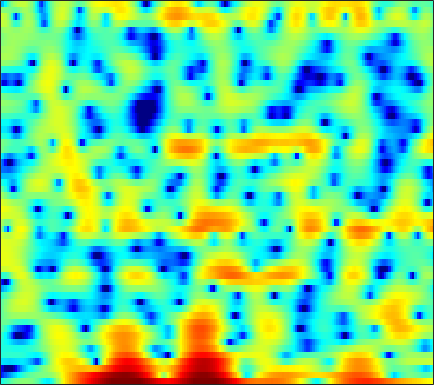

The table this chart was drawn from, first rows:
-4.4274, -3.8694, -3.1149, -2.409, -1.9135, -1.3045, -0.77864, -0.43957, -0.062915, 0.21758, 0.38326, 0.42881, 0.37397, 0.18906, -0.042419, -0.49485, -1.1322, -1.7311, -2.6809, -3.7724, -4.857, -5.4859, -5.5905, -4.528
-14.27, -12.98, -11.47, -10.13, -9.202, -8.029, -6.917, -6.12, -5.116, -4.196, -3.357, -2.792, -2.132, -1.58, -1.234, -0.8637, -0.5933, -0.4461, -0.3103, -0.2168, -0.1262, -0.02736, 0.1862, 0.5565
-15.16, -16.66, -19.66, -25.27, -33.24, -24.69, -18.15, -15.12, -12.18, -9.988, -8.294, -7.249, -6.082, -5.096, -4.439, -3.626, -2.852, -2.28, -1.515, -0.7437, 0.03114, 0.6141, 1.39, 2.156
-5.989, -6.169, -6.39, -6.533, -6.579, -6.539, -6.392, -6.237, -6.026, -5.902, -5.944, -6.141, -6.676, -7.609, -8.619, -10.4, -12.18, -12.32, -10, -6.794, -3.963, -2.173, -0.1591, 1.501
-3.713, -3.548, -3.386, -3.273, -3.22, -3.185, -3.175, -3.187, -3.244, -3.358, -3.545, -3.741, -4.082, -4.498, -4.827, -5.219, -5.399, -5.258, -4.604, -3.476, -2.096, -1.027, 0.3371, 1.565
-3.964, -3.871, -3.823, -3.845, -3.901, -3.998, -4.087, -4.136, -4.167, -4.148, -4.056, -3.936, -3.716, -3.418, -3.148, -2.724, -2.228, -1.798, -1.157, -0.4559, 0.2757, 0.8249, 1.541, 2.209
-3.499, -3.873, -4.492, -5.232, -5.847, -6.675, -7.452, -7.929, -8.343, -8.425, -8.145, -7.728, -6.956, -6.013, -5.241, -4.134, -3.007, -2.168, -1.08, -0.0511, 0.8929, 1.538, 2.312, 2.97
-2.678, -3.558, -5.035, -6.949, -8.749, -11.84, -16.09, -20.14, -23.25, -20.39, -17.93, -16.74, -15.28, -13.19, -11.23, -8.452, -5.85, -4.109, -2.094, -0.4052, 0.9982, 1.881, 2.86, 3.625
-1.27, -1.935, -3.058, -4.468, -5.724, -7.628, -9.571, -10.87, -12.14, -12.89, -13.65, -14.54, -15.77, -15.01, -12.58, -8.9, -5.726, -3.757, -1.61, 0.09282, 1.441, 2.258, 3.118, 3.737
-0.8174, -0.7969, -0.9065, -1.153, -1.409, -1.804, -2.213, -2.51, -2.851, -3.107, -3.253, -3.269, -3.135, -2.807, -2.421, -1.742, -0.9565, -0.361, 0.3783, 1.025, 1.552, 1.868, 2.171, 2.347
-1.486, -0.8573, -0.1956, 0.2782, 0.5406, 0.7939, 0.9506, 1.03, 1.096, 1.117, 1.109, 1.101, 1.081, 1.054, 1.025, 0.9643, 0.8704, 0.7614, 0.5589, 0.3044, 0.001407, -0.2427, -0.589, -0.9306
-1.575, -0.7441, 0.1859, 0.9497, 1.427, 1.953, 2.352, 2.584, 2.808, 2.926, 2.949, 2.904, 2.741, 2.466, 2.174, 1.65, 0.9448, 0.2922, -0.7605, -2.03, -3.521, -4.73, -6.25, -7.282
-1.617, -0.9181, -0.0521, 0.743, 1.288, 1.932, 2.482, 2.825, 3.173, 3.409, 3.511, 3.487, 3.314, 2.972, 2.588, 1.884, 0.9394, 0.04053, -1.49, -3.529, -6.291, -9.114, -14.82, -22.79
-3.635, -3.026, -2.153, -1.236, -0.5413, 0.3502, 1.187, 1.746, 2.365, 2.83, 3.123, 3.222, 3.206, 3, 2.726, 2.209, 1.511, 0.8652, -0.1421, -1.28, -2.492, -3.383, -4.418, -5.05
-8.945, -8.272, -7.149, -5.678, -4.425, -2.709, -1.128, -0.1024, 1.032, 1.866, 2.406, 2.647, 2.768, 2.672, 2.488, 2.117, 1.635, 1.217, 0.6539, 0.09559, -0.4178, -0.744, -1.067, -1.24
-13.93, -16.18, -23.73, -15.4, -9.76, -5.058, -1.979, -0.3435, 1.211, 2.203, 2.74, 2.889, 2.784, 2.419, 2.009, 1.341, 0.6438, 0.1669, -0.384, -0.8185, -1.108, -1.227, -1.25, -1.119
-3.078, -3.241, -3.09, -2.132, -0.9985, 0.6371, 2.071, 2.924, 3.688, 4.008, 3.909, 3.538, 2.63, 1.271, -0.05198, -2.116, -4.243, -5.476, -6.195, -6.042, -5.79, -5.79, -6.003, -6.102
2.978, 2.973, 3.07, 3.271, 3.456, 3.717, 3.888, 3.931, 3.81, 3.415, 2.675, 1.859, 0.3652, -1.729, -3.809, -7.584, -13.14, -17.7, -16.03, -12.71, -11.41, -11.66, -13.59, -18.49
4.077, 4.053, 4.015, 3.953, 3.882, 3.739, 3.522, 3.277, 2.821, 2.201, 1.382, 0.6301, -0.5563, -1.954, -3.104, -4.685, -6.126, -7.021, -7.863, -8.346, -8.737, -8.973, -9.227, -9.296
4.08, 4.059, 3.983, 3.852, 3.72, 3.476, 3.162, 2.862, 2.372, 1.774, 1.075, 0.4765, -0.4029, -1.339, -2.067, -3.019, -3.934, -4.556, -5.259, -5.853, -6.332, -6.589, -6.838, -6.938
3.982, 3.95, 3.867, 3.739, 3.611, 3.392, 3.1, 2.837, 2.411, 1.888, 1.26, 0.7238, -0.05808, -0.9008, -1.554, -2.425, -3.264, -3.834, -4.525, -5.119, -5.579, -5.896, -6.282, -6.616
3.911, 3.807, 3.664, 3.55, 3.479, 3.404, 3.295, 3.177, 2.917, 2.507, 1.921, 1.374, 0.4767, -0.5962, -1.473, -2.696, -3.83, -4.564, -5.318, -5.721, -5.935, -6.083, -6.306, -6.743
3.409, 2.866, 2.264, 2.054, 2.24, 2.796, 3.426, 3.784, 4.021, 3.934, 3.493, 2.923, 1.793, 0.2228, -1.302, -3.867, -7.108, -9.64, -10.88, -9.117, -7.142, -6.052, -5.209, -5.062
1.291, -1.2, -7.115, -12.6, -5.783, -0.5619, 2.276, 3.567, 4.556, 4.902, 4.713, 4.227, 3.205, 1.701, 0.2201, -2.291, -5.308, -7.582, -8.681, -6.906, -4.839, -3.612, -2.584, -2.034
2.021, 1.091, -0.05291, -0.4507, -0.01962, 1.124, 2.219, 2.84, 3.35, 3.435, 3.141, 2.679, 1.825, 0.6989, -0.2285, -1.48, -2.561, -3.176, -3.514, -3.483, -3.1, -2.723, -2.306, -2.014
3.936, 3.699, 3.41, 3.213, 3.134, 3.072, 3.041, 2.965, 2.735, 2.293, 1.606, 0.9384, -0.244, -1.67, -2.873, -4.506, -5.909, -6.462, -6.364, -5.639, -4.631, -3.965, -3.195, -2.741
4.611, 4.398, 4.085, 3.775, 3.543, 3.224, 2.895, 2.614, 2.131, 1.519, 0.6896, -0.1301, -1.553, -3.513, -5.511, -9.409, -16.75, -40.09, -14.98, -9.234, -6.17, -4.678, -3.309, -2.475
3.717, 3.355, 2.842, 2.316, 1.953, 1.554, 1.21, 1.004, 0.7734, 0.5034, 0.1151, -0.2909, -1.006, -1.996, -2.879, -4.134, -5.213, -5.555, -5.234, -4.253, -3.169, -2.417, -1.621, -1.051
1.715, 1.029, -0.01099, -1.126, -1.926, -2.713, -2.925, -2.691, -1.996, -1.24, -0.58, -0.2023, 0.1098, 0.2489, 0.2575, 0.2004, 0.1314, 0.1225, 0.1357, 0.2424, 0.3045, 0.3414, 0.3155, 0.2209
-0.5925, -1.581, -3.368, -5.94, -8.834, -15.07, -16.52, -10.96, -6.227, -3.243, -1.197, -0.03076, 1.099, 1.933, 2.378, 2.788, 3.052, 3.141, 3.152, 2.982, 2.634, 2.204, 1.387, 0.2356
-3.673, -4.17, -5.119, -6.412, -7.44, -8.537, -8.325, -7.2, -5.158, -3.125, -1.349, -0.2478, 0.9978, 1.976, 2.563, 3.173, 3.58, 3.756, 3.832, 3.67, 3.273, 2.764, 1.728, 0.1444
-7.839, -7.619, -7.566, -7.584, -7.506, -7.27, -6.676, -6.028, -5.013, -3.822, -2.636, -1.829, -0.7976, 0.0832, 0.678, 1.361, 1.896, 2.219, 2.493, 2.635, 2.581, 2.443, 2.086, 1.586
-10.34, -10.5, -10.94, -11.28, -11.19, -10.49, -9.351, -8.34, -7.031, -5.818, -4.756, -4.032, -3.146, -2.349, -1.759, -1.014, -0.2905, 0.2424, 0.869, 1.423, 1.828, 2.073, 2.315, 2.501
-9.799, -11.44, -14.8, -20.95, -26.22, -18.04, -12.99, -10.69, -8.539, -7.233, -6.465, -6.08, -5.799, -5.425, -5.017, -4.128, -2.924, -1.976, -0.7376, 0.3051, 1.185, 1.713, 2.305, 2.802
-4.988, -6.226, -8.037, -9.54, -10.08, -9.45, -8.164, -7.283, -6.371, -6.045, -6.348, -7.16, -9.195, -12.58, -14.56, -11.09, -6.579, -4.167, -1.838, -0.2933, 0.7707, 1.302, 1.832, 2.284
-0.2082, -0.7523, -1.447, -2.008, -2.35, -2.544, -2.608, -2.572, -2.657, -2.878, -3.406, -4.128, -5.436, -6.908, -7.336, -5.966, -3.535, -1.923, -0.3411, 0.5024, 0.601, 0.2366, -0.7611, -1.857
-0.2231, -0.4245, -0.7931, -1.274, -1.611, -2.111, -2.456, -2.571, -2.551, -2.343, -2.066, -1.774, -1.448, -1.034, -0.6672, -0.01901, 0.645, 1.089, 1.438, 1.403, 0.7189, -0.3572, -2.848, -7.072
-3.874, -3.744, -4.002, -4.753, -5.621, -7.169, -8.792, -9.545, -8.854, -7.009, -5.036, -3.738, -2.312, -1.15, -0.4082, 0.406, 1.051, 1.431, 1.739, 1.824, 1.712, 1.485, 1.129, 0.8982
-6.172, -5.849, -6.029, -6.918, -8.164, -10.79, -15.24, -19.46, -16.14, -10.83, -7.365, -5.509, -3.626, -2.218, -1.354, -0.4225, 0.3338, 0.8002, 1.326, 1.717, 2.023, 2.221, 2.432, 2.647
-4.863, -4.704, -4.787, -5.138, -5.591, -6.313, -6.905, -7.126, -6.852, -6.089, -5.11, -4.365, -3.43, -2.624, -2.069, -1.395, -0.7511, -0.2848, 0.3459, 0.9643, 1.538, 1.948, 2.419, 2.819
-2.251, -2.199, -2.227, -2.367, -2.516, -2.736, -2.949, -3.072, -3.166, -3.194, -3.193, -3.219, -3.267, -3.341, -3.395, -3.323, -2.977, -2.516, -1.649, -0.6117, 0.41, 1.113, 1.924, 2.556
-0.03156, -0.04274, -0.1026, -0.2344, -0.3544, -0.5442, -0.785, -0.9743, -1.302, -1.716, -2.266, -2.814, -3.834, -5.253, -6.64, -8.731, -9.745, -8.592, -5.777, -3.112, -1.012, 0.2223, 1.486, 2.372
0.8666, 0.7665, 0.6035, 0.4345, 0.291, 0.07433, -0.1519, -0.3529, -0.6644, -1.083, -1.661, -2.253, -3.36, -5.027, -6.78, -10.05, -12.4, -10.39, -6.188, -2.943, -0.6308, 0.6168, 1.822, 2.567
-0.1514, -0.4181, -0.7443, -1.002, -1.17, -1.362, -1.5, -1.592, -1.641, -1.641, -1.638, -1.663, -1.734, -1.87, -1.996, -2.009, -1.711, -1.171, -0.1736, 0.9146, 1.929, 2.523, 3.028, 3.175
-3.965, -4.614, -5.128, -5.354, -5.432, -5.553, -5.789, -5.88, -5.73, -5.05, -3.966, -3.06, -1.906, -0.8613, -0.1634, 0.6981, 1.496, 2.07, 2.795, 3.43, 3.903, 4.138, 4.185, 3.898
-12.87, -16.66, -16.03, -12.78, -11.5, -11.31, -12.88, -15.46, -19.66, -14.71, -9.463, -6.706, -4.055, -2.085, -0.8776, 0.4418, 1.569, 2.281, 3.1, 3.768, 4.221, 4.407, 4.443, 4.186
-9.999, -11.53, -11.76, -10.68, -10.05, -9.914, -10.54, -11.32, -11.77, -10.46, -8.203, -6.56, -4.739, -3.247, -2.251, -1.025, 0.1487, 1.001, 2.048, 2.933, 3.624, 3.967, 4.213, 4.187
-2.912, -3.236, -3.536, -3.704, -3.788, -3.934, -4.135, -4.29, -4.452, -4.543, -4.592, -4.689, -4.901, -5.137, -5.126, -4.42, -2.944, -1.567, 0.2084, 1.702, 2.853, 3.487, 4, 4.179
0.7127, 0.6747, 0.5799, 0.4403, 0.3121, 0.08869, -0.2359, -0.5402, -1.07, -1.794, -2.836, -3.972, -6.222, -10.2, -16.32, -20.28, -9.162, -5.247, -1.891, 0.3582, 1.893, 2.701, 3.354, 3.619
1.46, 1.545, 1.591, 1.555, 1.473, 1.282, 0.9906, 0.6931, 0.1723, -0.5134, -1.423, -2.246, -3.54, -4.862, -5.559, -5.537, -4.357, -3.095, -1.456, -0.08725, 0.9537, 1.512, 1.983, 2.142
0.8402, 1.031, 1.214, 1.312, 1.322, 1.254, 1.107, 0.9353, 0.6276, 0.2383, -0.214, -0.5675, -1.019, -1.379, -1.536, -1.533, -1.291, -0.9958, -0.5216, -0.03196, 0.3735, 0.5907, 0.7655, 0.7577
-0.001192, 0.3478, 0.7062, 0.9485, 1.062, 1.129, 1.107, 1.048, 0.9199, 0.744, 0.5545, 0.3927, 0.1853, -0.0003127, -0.1153, -0.2195, -0.2588, -0.2603, -0.209, -0.1286, -0.0478, 0.004041, 0.0118, -0.05885
-0.4562, 0.07941, 0.5802, 0.8831, 1.014, 1.095, 1.102, 1.089, 1.065, 1.035, 0.9815, 0.9193, 0.7934, 0.6189, 0.4568, 0.1964, -0.0914, -0.2934, -0.528, -0.6975, -0.747, -0.7122, -0.6285, -0.5332
0.3779, 0.8648, 1.191, 1.214, 1.088, 0.8307, 0.6167, 0.5449, 0.6119, 0.8301, 1.059, 1.199, 1.24, 1.073, 0.7986, 0.2411, -0.5209, -1.165, -2.038, -2.677, -2.835, -2.601, -1.901, -1.098
2.576, 2.597, 2.253, 1.451, 0.5284, -1.09, -2.752, -3.377, -2.69, -1.092, 0.3752, 1.132, 1.653, 1.613, 1.225, 0.2375, -1.325, -3, -6.066, -10.31, -12.2, -9.088, -4.878, -1.954
3.127, 2.791, 2.048, 0.8163, -0.6002, -3.54, -8.763, -13.66, -8.234, -3.192, -0.4706, 0.6661, 1.362, 1.283, 0.7874, -0.4427, -2.223, -3.877, -6.448, -8.737, -9.111, -7.565, -4.466, -1.699
0.547, 0.2828, 0.1076, -0.04302, -0.2218, -0.5722, -0.8578, -0.8447, -0.3782, 0.3867, 1.1, 1.389, 1.333, 0.7234, -0.1442, -1.851, -4.257, -6.447, -9.262, -10.06, -8.297, -6.313, -3.733, -1.492
-7.771, -7.502, -4.906, -2.45, -1.066, 0.2645, 1.19, 1.715, 2.24, 2.559, 2.656, 2.547, 2.08, 1.181, 0.163, -1.708, -4.39, -7.123, -11.93, -13.42, -9.055, -6.203, -3.387, -1.305
